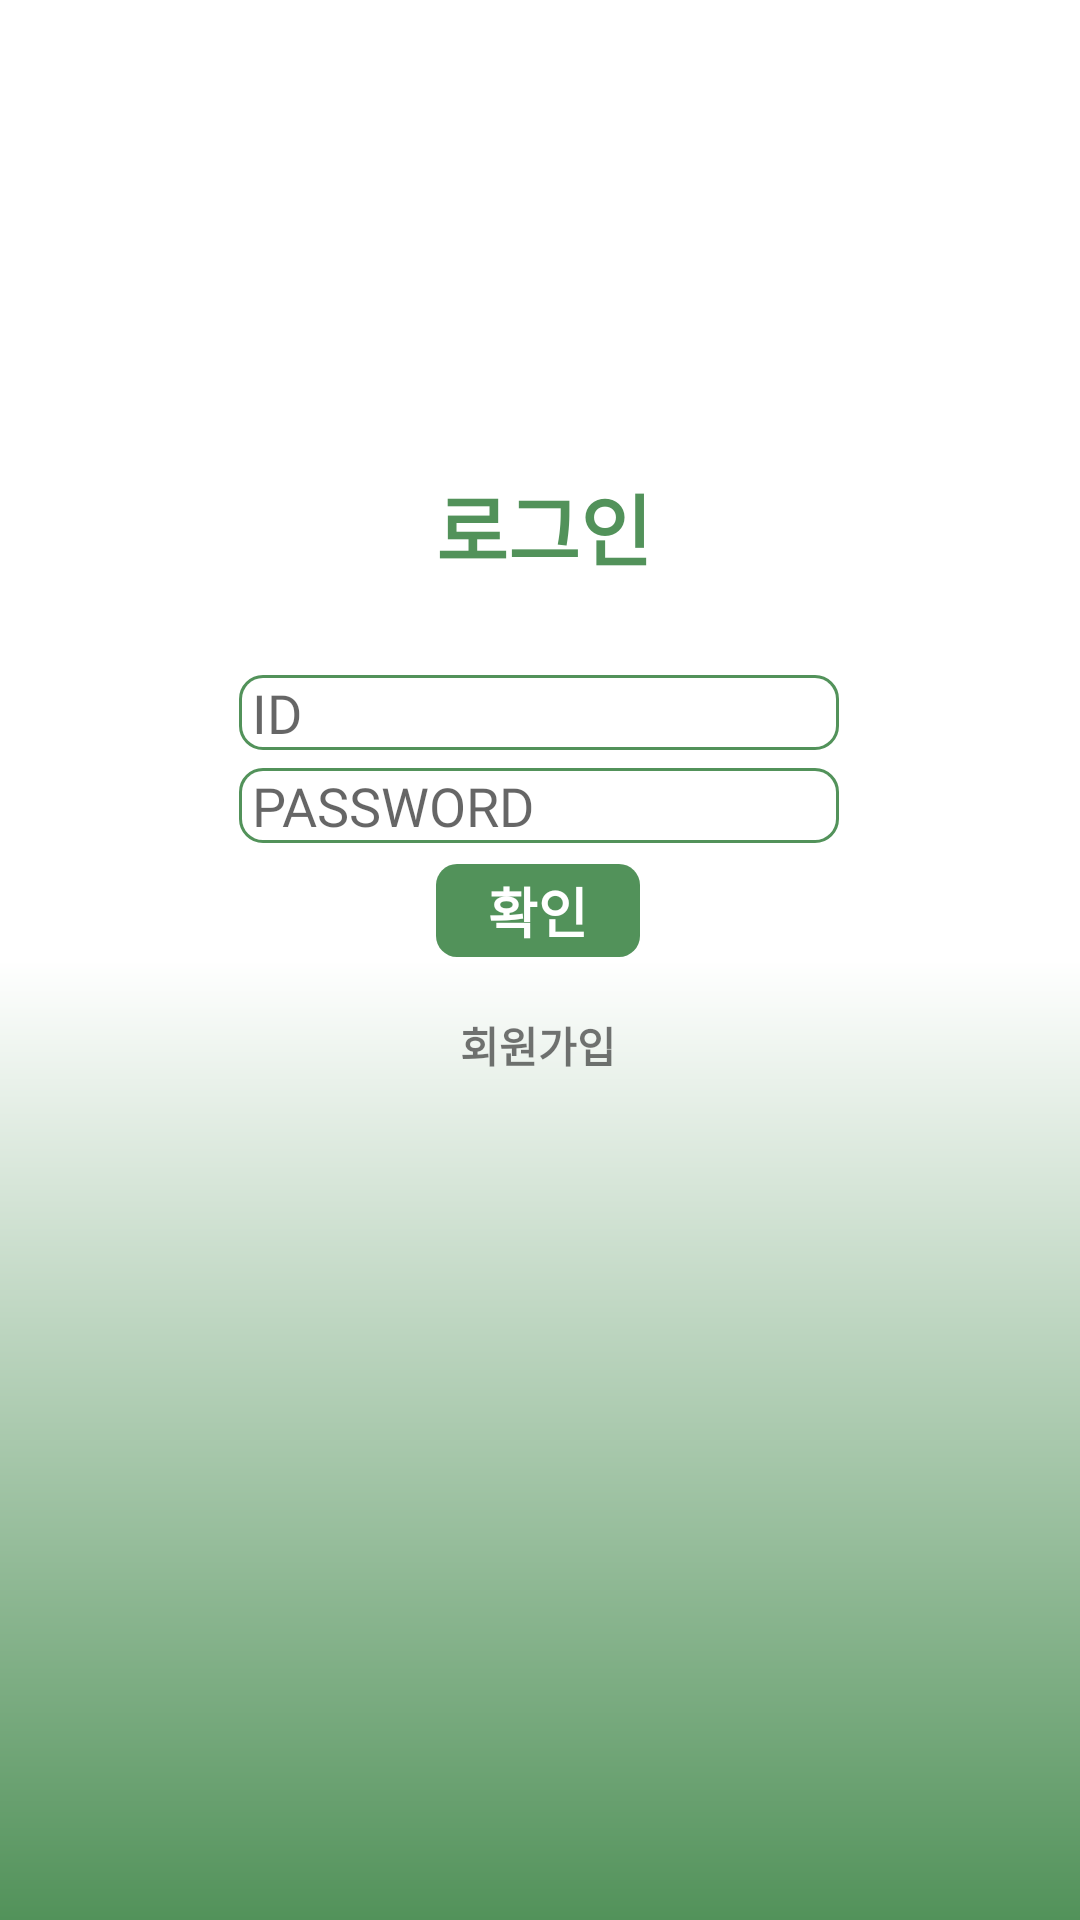

Write the Android layout XML for this screen, with the resource values it uses.
<!-- AndroidManifest.xml: activity theme Theme.Team20 -->
<!-- res/layout/activity_login.xml -->
<?xml version="1.0" encoding="utf-8"?>
<androidx.constraintlayout.widget.ConstraintLayout xmlns:android="http://schemas.android.com/apk/res/android"
    xmlns:app="http://schemas.android.com/apk/res-auto"
    xmlns:tools="http://schemas.android.com/tools"
    android:layout_width="match_parent"
    android:layout_height="match_parent">

    <View
        android:layout_width="wrap_content"
        android:layout_height="wrap_content"
        android:background="@drawable/green_gradient"
        app:layout_constraintBottom_toBottomOf="parent"
        app:layout_constraintStart_toStartOf="parent"
        app:layout_constraintTop_toTopOf="parent"
        app:layout_constraintVertical_bias="0.0" />

    <TextView
        android:id="@+id/txt_login"
        android:layout_width="wrap_content"
        android:layout_height="wrap_content"
        android:layout_marginBottom="50dp"
        android:fontFamily="@font/sangju"
        android:text="로그인"
        android:textColor="@color/bg_green"
        android:textSize="26sp"
        android:textStyle="bold"
        app:layout_constraintBottom_toBottomOf="parent"
        app:layout_constraintEnd_toEndOf="parent"
        app:layout_constraintHorizontal_bias="0.505"
        app:layout_constraintStart_toStartOf="parent"
        app:layout_constraintTop_toTopOf="parent"
        app:layout_constraintVertical_bias="0.284" />

    <EditText
        android:id="@+id/etxt_id"
        android:layout_width="200dp"
        android:layout_height="25dp"
        android:background="@drawable/green_border"

        android:fontFamily="@font/main_light"
        android:hint=" ID"
        android:textSize="18sp"
        app:layout_constraintBottom_toBottomOf="parent"
        app:layout_constraintEnd_toEndOf="parent"
        app:layout_constraintHorizontal_bias="0.497"
        app:layout_constraintStart_toStartOf="parent"
        app:layout_constraintTop_toTopOf="parent"
        app:layout_constraintVertical_bias="0.366" />

    <EditText
        android:id="@+id/etxt_password"
        android:layout_width="200dp"
        android:layout_height="25dp"
        android:background="@drawable/green_border"
        android:fontFamily="@font/main_light"
        android:hint=" PASSWORD"
        app:layout_constraintBottom_toBottomOf="parent"
        app:layout_constraintEnd_toEndOf="parent"
        app:layout_constraintHorizontal_bias="0.497"
        app:layout_constraintStart_toStartOf="parent"
        app:layout_constraintTop_toTopOf="parent"
        app:layout_constraintVertical_bias="0.416" />


    <android.widget.Button
        android:id="@+id/btn_check"
        android:layout_width="70dp"
        android:layout_height="33dp"
        android:background="@drawable/btn_green"
        android:fontFamily="@font/main_light"
        android:text="확인"
        android:textColor="@color/white"
        android:textSize="18dp"
        android:textStyle="bold"
        app:layout_constraintBottom_toBottomOf="parent"
        app:layout_constraintEnd_toEndOf="parent"
        app:layout_constraintHorizontal_bias="0.498"
        app:layout_constraintStart_toStartOf="parent"
        app:layout_constraintTop_toTopOf="parent"
        app:layout_constraintVertical_bias="0.473" />

    <TextView
        android:id="@+id/txt_join"
        android:layout_width="wrap_content"
        android:layout_height="wrap_content"
        android:layout_marginTop="18dp"
        android:fontFamily="@font/main_light"
        android:text="회원가입"
        android:textStyle="bold"
        app:layout_constraintBottom_toBottomOf="parent"
        app:layout_constraintEnd_toEndOf="parent"
        app:layout_constraintHorizontal_bias="0.498"
        app:layout_constraintStart_toStartOf="parent"
        app:layout_constraintTop_toBottomOf="@+id/btn_check"
        app:layout_constraintVertical_bias="0.0" />


</androidx.constraintlayout.widget.ConstraintLayout>
<!-- resources referenced by this layout -->
<resources>
  <color name="bg_green">#FF52925a</color>
  <color name="white">#FFFFFFFF</color>
  <!-- drawable btn_green (drawable) -->
  <?xml version="1.0" encoding="utf-8"?>
  <shape xmlns:android="http://schemas.android.com/apk/res/android"
      android:shape="rectangle" android:padding = "10dp">
      <solid android:color="@color/bg_green"></solid>
      <corners
          android:bottomLeftRadius="7dp"
          android:bottomRightRadius="7dp"
          android:topLeftRadius="7dp"
          android:topRightRadius="7dp"></corners>
      <stroke android:width="2dp"
          android:color="#00ff0000"></stroke>
  </shape>
  <!-- drawable green_border (drawable) -->
  <?xml version="1.0" encoding="utf-8"?>
  <layer-list xmlns:android="http://schemas.android.com/apk/res/android">
      <item>
          <shape android:shape="rectangle">
              <stroke android:width = "2dp" android:color="@color/bg_green"/>
              <corners
                  android:bottomLeftRadius="7dp"
                  android:bottomRightRadius="7dp"
                  android:topLeftRadius="7dp"
                  android:topRightRadius="7dp"></corners>
          </shape>
      </item>
  
      <item
          android:bottom="1dp"
          android:left="1dp"
          android:right="1dp"
          android:top="1dp">
          <shape android:shape="rectangle">
              <solid android:color="@color/white"/>
              <corners
                  android:bottomLeftRadius="7dp"
                  android:bottomRightRadius="7dp"
                  android:topLeftRadius="7dp"
                  android:topRightRadius="7dp"></corners>
          </shape>
      </item>
  </layer-list>
  <!-- drawable green_gradient (drawable) -->
  <?xml version="1.0" encoding="utf-8"?>
  <shape xmlns:android="http://schemas.android.com/apk/res/android"
      android:shape="rectangle">
  
      <gradient
          android:angle="90"
          android:centerColor="@color/white"
          android:endColor="@color/white"
          android:startColor="@color/bg_green" />
  
      
      
  
  </shape>
  <style name="Theme.Team20" parent="Theme.MaterialComponents.DayNight.NoActionBar">
          
          <item name="colorPrimary">@color/purple_500</item>
          <item name="colorPrimaryVariant">@color/purple_700</item>
          <item name="colorOnPrimary">@color/white</item>
          
          <item name="colorSecondary">@color/teal_200</item>
          <item name="colorSecondaryVariant">@color/teal_700</item>
          <item name="colorOnSecondary">@color/black</item>
          
          <item name="android:statusBarColor" tools:targetApi="l">?attr/colorPrimaryVariant</item>
          
      </style>
  <color name="purple_500">#FF6200EE</color>
  <color name="purple_700">#FF3700B3</color>
  <color name="teal_200">#FF03DAC5</color>
  <color name="teal_700">#FF018786</color>
  <color name="black">#FF000000</color>
</resources>
